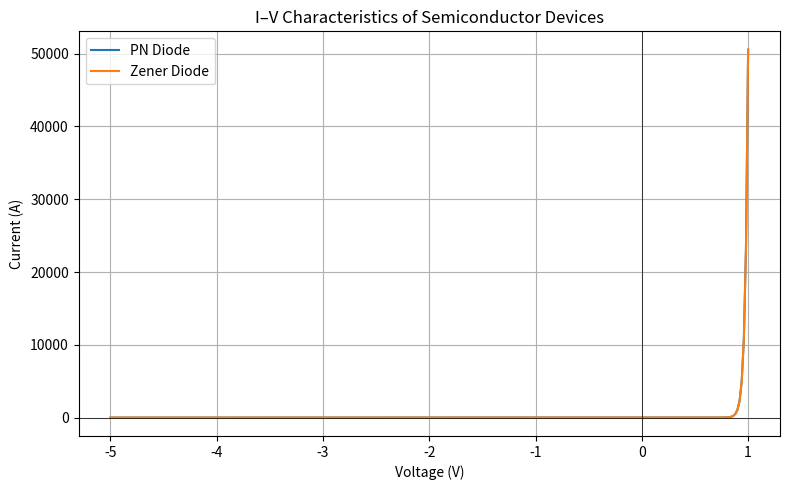

This chart was generated by the following Python code:
# I–V Characteristics of Semiconductor Devices


import numpy as np
import matplotlib.pyplot as plt





# Voltage sweep (V)
voltage = np.linspace(-5, 1, 300)


# PN diode I–V characteristics


# Parameters 
Is = 1e-12        # saturation current (A)
Vt = 0.026        # thermal voltage (V)

current_diode = []

# Explicit loop (no vectorised)
for V in voltage:
    if V > 0:
        I = Is * (np.exp(V / Vt) - 1)
    else:
        I = -Is
    current_diode.append(I)

current_diode = np.array(current_diode)


# Zener diode I–V char


zener_voltage = -3.3  # breakdown voltage (V)
zener_resistance = 50  # ohms (approx slope)

current_zener = []

for V in voltage:
    if V > 0.7:
        I = Is * (np.exp(V / Vt) - 1)
    elif V < zener_voltage:
        I = (V - zener_voltage) / zener_resistance
    else:
        I = -Is
    current_zener.append(I)

current_zener = np.array(current_zener)


# Plotting


plt.figure(figsize=(8, 5))

plt.plot(voltage, current_diode,
         label="PN Diode",
         linewidth=1.5)

plt.plot(voltage, current_zener,
         label="Zener Diode",
         linewidth=1.5)

plt.axhline(0, color="black", linewidth=0.5)
plt.axvline(0, color="black", linewidth=0.5)

plt.xlabel("Voltage (V)")
plt.ylabel("Current (A)")
plt.title("I–V Characteristics of Semiconductor Devices")
plt.legend()
plt.grid(True)

plt.tight_layout()
plt.show()


# analysis output


print("Semiconductor I–V Analysis")
print("--------------------------")
print("PN Diode:")
print("• Nonlinear increase in current for forward bias")
print("• Very small reverse current")

print("\nZener Diode:")
print("• Forward bias similar to PN diode")
print("• Breakdown observed near -3.3 V")
